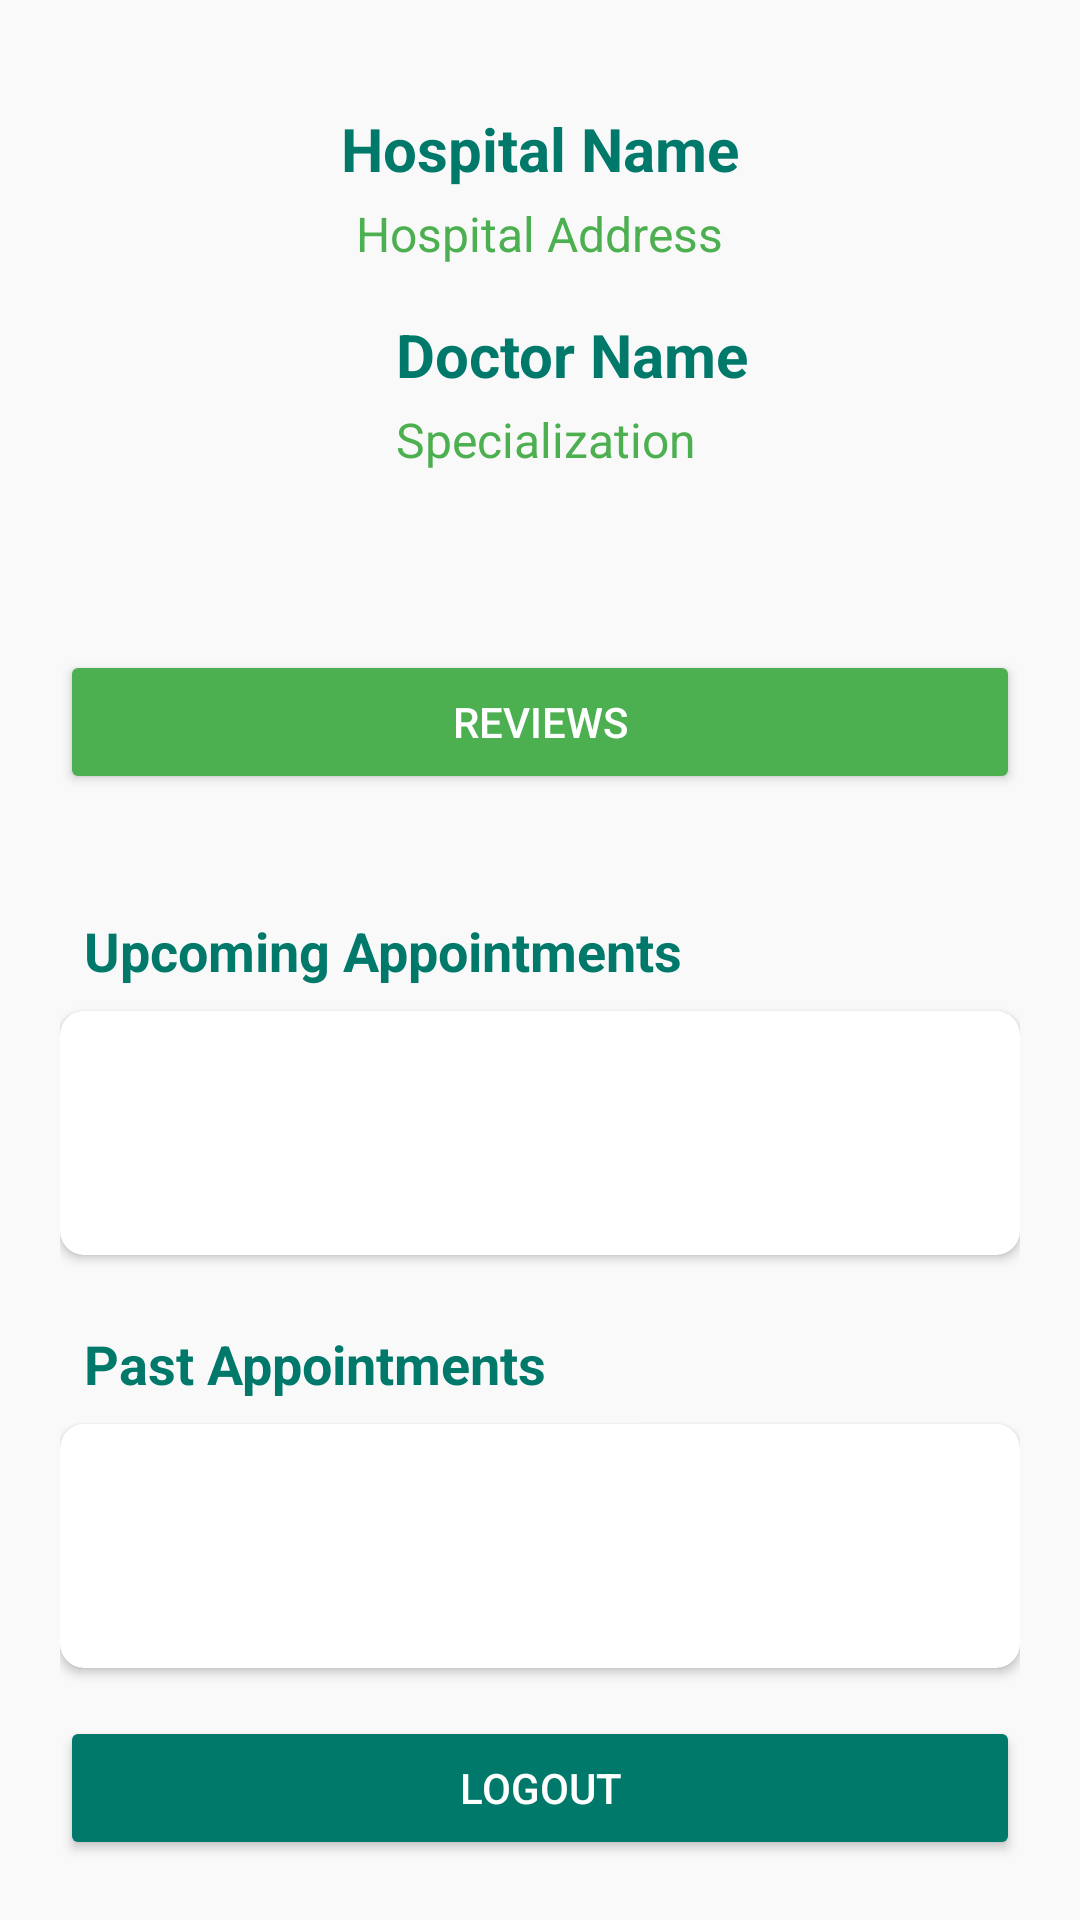

Layout XML and referenced resources for this Android screen:
<!-- AndroidManifest.xml: application theme Theme.DocFinder -->
<!-- res/layout/activity_doctor_dashboard.xml -->
<LinearLayout xmlns:android="http://schemas.android.com/apk/res/android"
    android:layout_width="match_parent"
    android:layout_height="match_parent"
    xmlns:app="http://schemas.android.com/apk/res-auto"
    android:orientation="vertical"
    android:padding="20dp"
    android:background="#F9F9F9">



    
    <LinearLayout
        android:layout_width="match_parent"
        android:layout_height="wrap_content"
        android:orientation="vertical"
        android:padding="16dp"
        android:gravity="center_vertical"
        android:elevation="4dp"
        android:background="@drawable/rounded_login_ui"
        android:layout_marginBottom="16dp">

        <LinearLayout
            android:orientation="vertical"
            android:layout_width="match_parent"
            android:layout_height="wrap_content"
            android:gravity="center">

            <TextView
                android:id="@+id/hospitalName"
                android:layout_width="wrap_content"
                android:layout_height="wrap_content"
                android:text="Hospital Name"
                android:textSize="20sp"
                android:textStyle="bold"
                android:textColor="#00796B"
                android:layout_marginBottom="4dp" />

            <TextView
                android:id="@+id/hospitalAddress"
                android:layout_width="wrap_content"
                android:layout_height="wrap_content"
                android:text="Hospital Address"
                android:textSize="16sp"
                android:textColor="#4CAF50"
                android:layout_marginBottom="16dp" />

        </LinearLayout>
        <LinearLayout
            android:layout_width="match_parent"
            android:layout_height="wrap_content"
            android:orientation="horizontal">

        
        <ImageView
            android:id="@+id/doctorPhoto"
            android:layout_width="80dp"
            android:layout_height="80dp"
            android:layout_gravity="center"
            android:scaleType="centerCrop"
            android:contentDescription="Doctor Photo"
            android:clipToOutline="true"
            android:background="@drawable/rounded_login_ui" />

        
        <LinearLayout
            android:layout_width="180dp"
            android:layout_height="wrap_content"
            android:orientation="vertical"
            android:layout_marginStart="16dp">

            <TextView
                android:id="@+id/doctorName"
                android:layout_width="wrap_content"
                android:layout_height="wrap_content"
                android:text="Doctor Name"
                android:textSize="20sp"
                android:textStyle="bold"
                android:textColor="#00796B"
                android:layout_marginBottom="4dp" />

            <TextView
                android:id="@+id/doctorSpecialization"
                android:layout_width="wrap_content"
                android:layout_height="wrap_content"
                android:text="Specialization"
                android:textSize="16sp"
                android:textColor="#4CAF50" />
        </LinearLayout>

            <ImageView
                android:id="@+id/editDoctorProfile"
                android:layout_width="25dp"
                android:layout_height="25dp"
                android:clickable="true"
                android:contentDescription="Edit Profile"
                android:focusable="true"
                android:src="@drawable/ic_edit"
                app:tint="#00796B" />
        </LinearLayout>
    </LinearLayout>

    
    <Button
        android:id="@+id/photosReviewsButton"
        android:layout_width="match_parent"
        android:layout_height="wrap_content"
        android:text="Reviews"
        android:backgroundTint="#4CAF50"
        android:textColor="#FFFFFF"
        android:paddingVertical="10dp"
        android:fontFamily="sans-serif-medium"
        android:elevation="2dp"
        android:layout_marginBottom="16dp" />

    <TextView
        android:layout_width="wrap_content"
        android:layout_height="wrap_content"
        android:text="Upcoming Appointments"
        android:textSize="18sp"
        android:textStyle="bold"
        android:layout_marginTop="16dp"
        android:padding="8dp"
        android:textColor="#00796B" />

    <androidx.cardview.widget.CardView
        android:layout_width="match_parent"
        android:layout_height="0dp"
        android:layout_weight="1"
        app:cardElevation="2dp"
        app:cardCornerRadius="8dp"
        app:cardBackgroundColor="#FFFFFF"
        android:layout_marginBottom="16dp">

        <ListView
            android:id="@+id/upcomingAppointmentsList"
            android:layout_width="match_parent"
            android:layout_height="match_parent"
            android:divider="@android:color/darker_gray"
            android:dividerHeight="1dp"
            android:padding="8dp" />
    </androidx.cardview.widget.CardView>

    
    <TextView
        android:layout_width="wrap_content"
        android:layout_height="wrap_content"
        android:text="Past Appointments"
        android:textSize="18sp"
        android:textStyle="bold"
        android:padding="8dp"
        android:textColor="#00796B" />

    <androidx.cardview.widget.CardView
        android:layout_width="match_parent"
        android:layout_height="0dp"
        android:layout_weight="1"
        app:cardElevation="2dp"
        app:cardCornerRadius="8dp"
        app:cardBackgroundColor="#FFFFFF"
        android:layout_marginBottom="16dp">

        <ListView
            android:id="@+id/pastAppointmentsList"
            android:layout_width="match_parent"
            android:layout_height="match_parent"
            android:divider="@android:color/darker_gray"
            android:dividerHeight="1dp"
            android:padding="8dp" />
    </androidx.cardview.widget.CardView>

    
    <Button
        android:id="@+id/logoutButton"
        android:layout_width="match_parent"
        android:layout_height="wrap_content"
        android:text="Logout"
        android:backgroundTint="#00796B"
        android:textColor="#FFFFFF"
        android:paddingVertical="12dp"
        android:fontFamily="sans-serif-medium"
        android:elevation="3dp" />

</LinearLayout>
<!-- resources referenced by this layout -->
<resources>
  <style name="Theme.DocFinder" parent="Base.Theme.DocFinder" />
  <style name="Base.Theme.DocFinder" parent="Theme.Material3.DayNight.NoActionBar">
          
          
      </style>
</resources>
